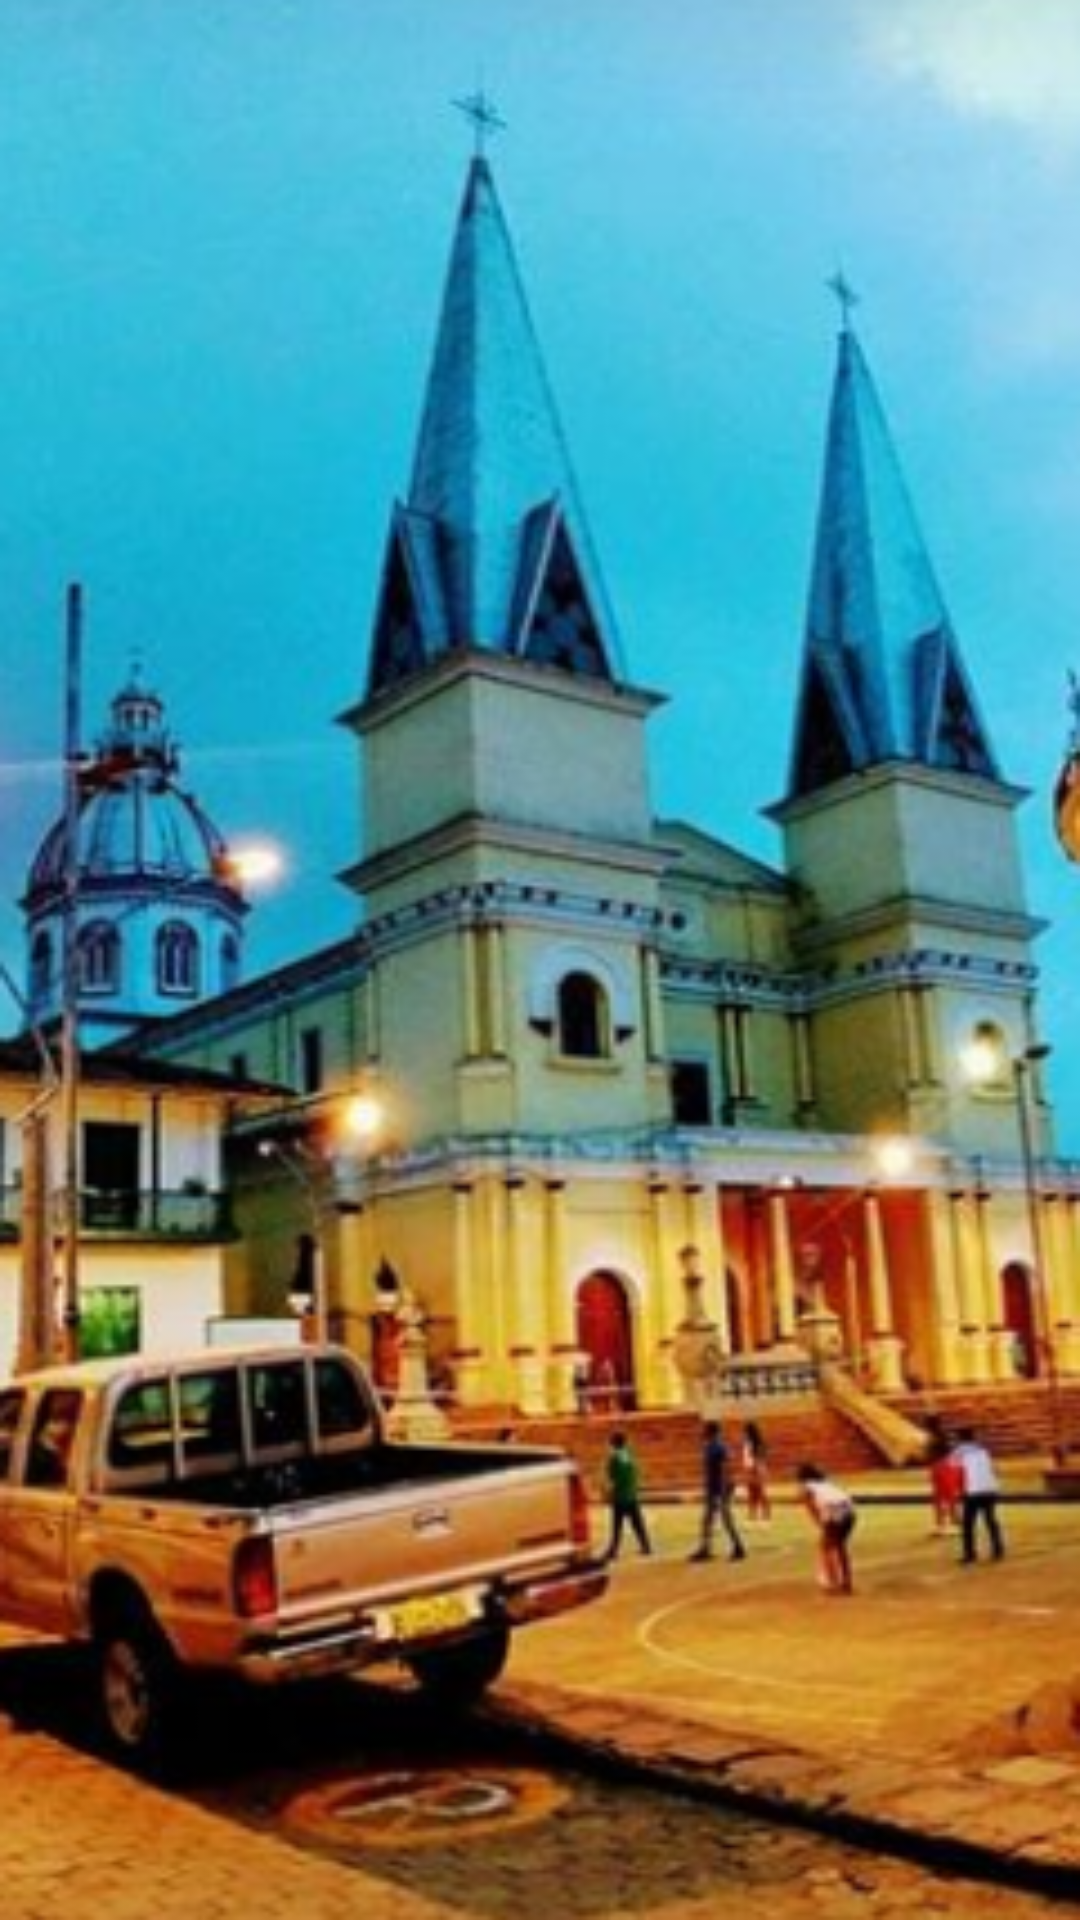

Layout XML and referenced resources for this Android screen:
<!-- AndroidManifest.xml: application theme AppTheme -->
<!-- res/layout/activity_splash.xml -->
<?xml version="1.0" encoding="utf-8"?>
<androidx.constraintlayout.widget.ConstraintLayout xmlns:android="http://schemas.android.com/apk/res/android"
    xmlns:app="http://schemas.android.com/apk/res-auto"
    xmlns:tools="http://schemas.android.com/tools"
    android:layout_width="match_parent"
    android:layout_height="match_parent"
    android:background="@drawable/santo2"
    tools:context=".SplashActivity"/>
<!-- resources referenced by this layout -->
<resources>
  <!-- drawable santo2: png bitmap (drawable, 210889 bytes) -->
  <style name="AppTheme" parent="Theme.AppCompat.Light.DarkActionBar">
          
          <item name="colorPrimary">@color/colorPrimary</item>
          <item name="colorPrimaryDark">@color/colorPrimaryDark</item>
          <item name="colorAccent">@color/colorAccent</item>
      </style>
  <color name="colorPrimary">#000000</color>
  <color name="colorPrimaryDark">#302E2E</color>
  <color name="colorAccent">#0000ff</color>
</resources>
